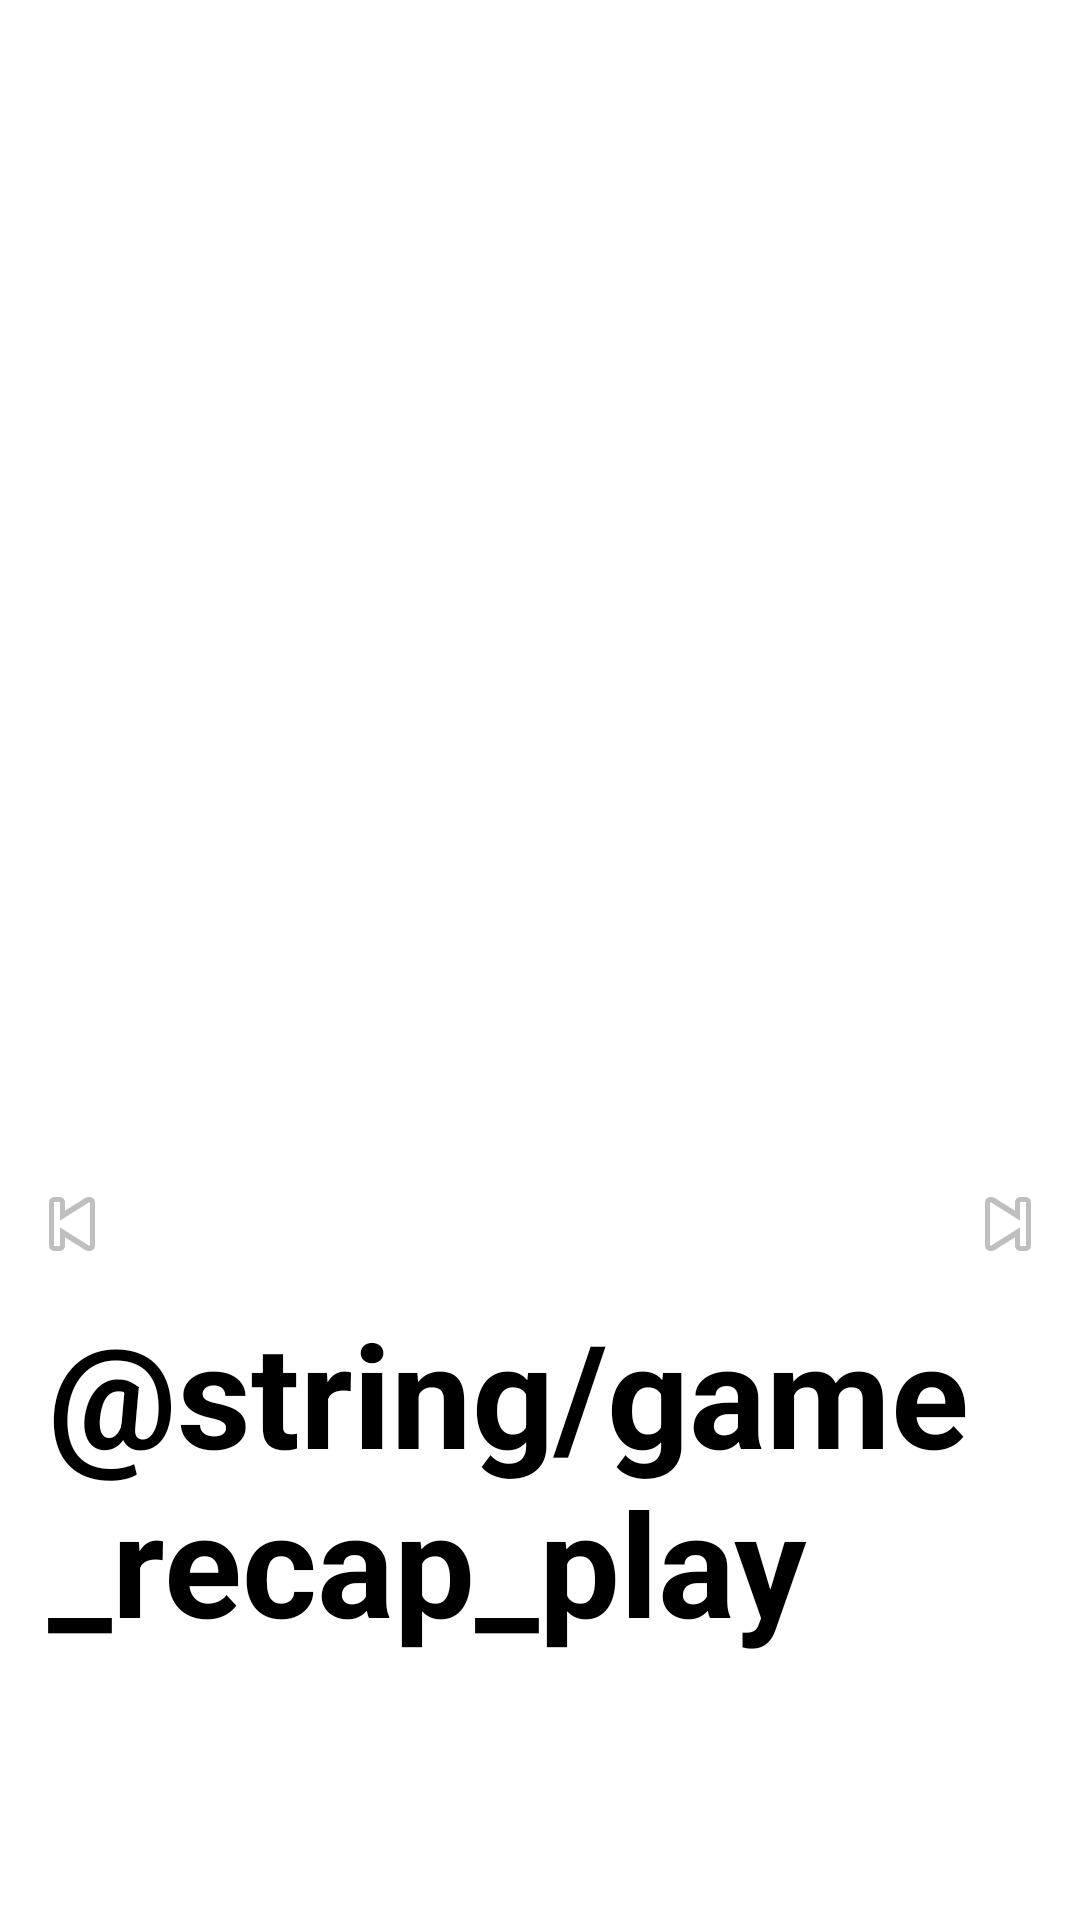

Produce the Android XML layout that renders to this screen, including the resource entries it uses.
<!-- AndroidManifest.xml: application theme Theme.NihongoMochi -->
<!-- res/layout/fragment_kana.xml -->
<?xml version="1.0" encoding="utf-8"?>
<androidx.constraintlayout.widget.ConstraintLayout xmlns:android="http://schemas.android.com/apk/res/android"
    xmlns:app="http://schemas.android.com/apk/res-auto"
    xmlns:tools="http://schemas.android.com/tools"
    android:layout_width="match_parent"
    android:layout_height="match_parent"
    android:background="?android:attr/windowBackground"
    tools:context=".ui.gojuon.BaseKanaFragment">

    <TextView
        android:id="@+id/text_level_title"
        android:layout_width="wrap_content"
        android:layout_height="wrap_content"
        android:layout_marginTop="16dp"
        android:textSize="24sp"
        app:layout_constraintEnd_toEndOf="parent"
        app:layout_constraintStart_toStartOf="parent"
        app:layout_constraintTop_toTopOf="parent"
        tools:text="Kana Title" />

    <GridLayout
        android:id="@+id/grid_kana"
        android:layout_width="0dp"
        android:layout_height="0dp"
        android:layout_margin="16dp"
        android:columnCount="5"
        app:layout_constraintTop_toBottomOf="@id/text_level_title"
        app:layout_constraintBottom_toTopOf="@+id/bottom_controls"
        app:layout_constraintStart_toStartOf="parent"
        app:layout_constraintEnd_toEndOf="parent" />

    <LinearLayout
        android:id="@+id/bottom_controls"
        android:layout_width="0dp"
        android:layout_height="wrap_content"
        android:orientation="vertical"
        android:padding="8dp"
        app:layout_constraintBottom_toBottomOf="parent"
        app:layout_constraintStart_toStartOf="parent"
        app:layout_constraintEnd_toEndOf="parent">

        <LinearLayout
            android:id="@+id/pagination_controls"
            android:layout_width="match_parent"
            android:layout_height="wrap_content"
            android:gravity="center_vertical"
            android:orientation="horizontal">

            <ImageView
                android:id="@+id/button_prev_page"
                android:layout_width="wrap_content"
                android:layout_height="wrap_content"
                android:src="@android:drawable/ic_media_previous"
                android:contentDescription="@string/my_image_description"
                app:tint="?android:attr/textColorPrimary"/>

            <TextView
                android:id="@+id/text_pagination"
                android:layout_width="0dp"
                android:layout_height="wrap_content"
                android:layout_weight="1"
                android:gravity="center"
                tools:text="1..5 / 15" />

            <ImageView
                android:id="@+id/button_next_page"
                android:layout_width="wrap_content"
                android:layout_height="wrap_content"
                android:src="@android:drawable/ic_media_next"
                android:contentDescription="@string/my_image_description"
                app:tint="?android:attr/textColorPrimary"/>
        </LinearLayout>

        <Button
            android:id="@+id/button_play_quiz"
            android:layout_width="match_parent"
            android:layout_marginStart="8dp"
            android:layout_marginEnd="8dp"
            android:layout_marginTop="8dp"
            android:backgroundTint="?attr/colorSecondary"
            android:text="@string/game_recap_play"
            android:layout_height="200dp"
            android:textSize="48sp"
            android:textStyle="bold"
            android:elevation="32dp"
            android:stateListAnimator="@null"
            android:translationZ="16dp"
            />

    </LinearLayout>

</androidx.constraintlayout.widget.ConstraintLayout>
<!-- resources referenced by this layout -->
<resources>
  <string name="game_recap_play">لعب</string>
  <string name="my_image_description">زر الصفحة التالية</string>
</resources>
